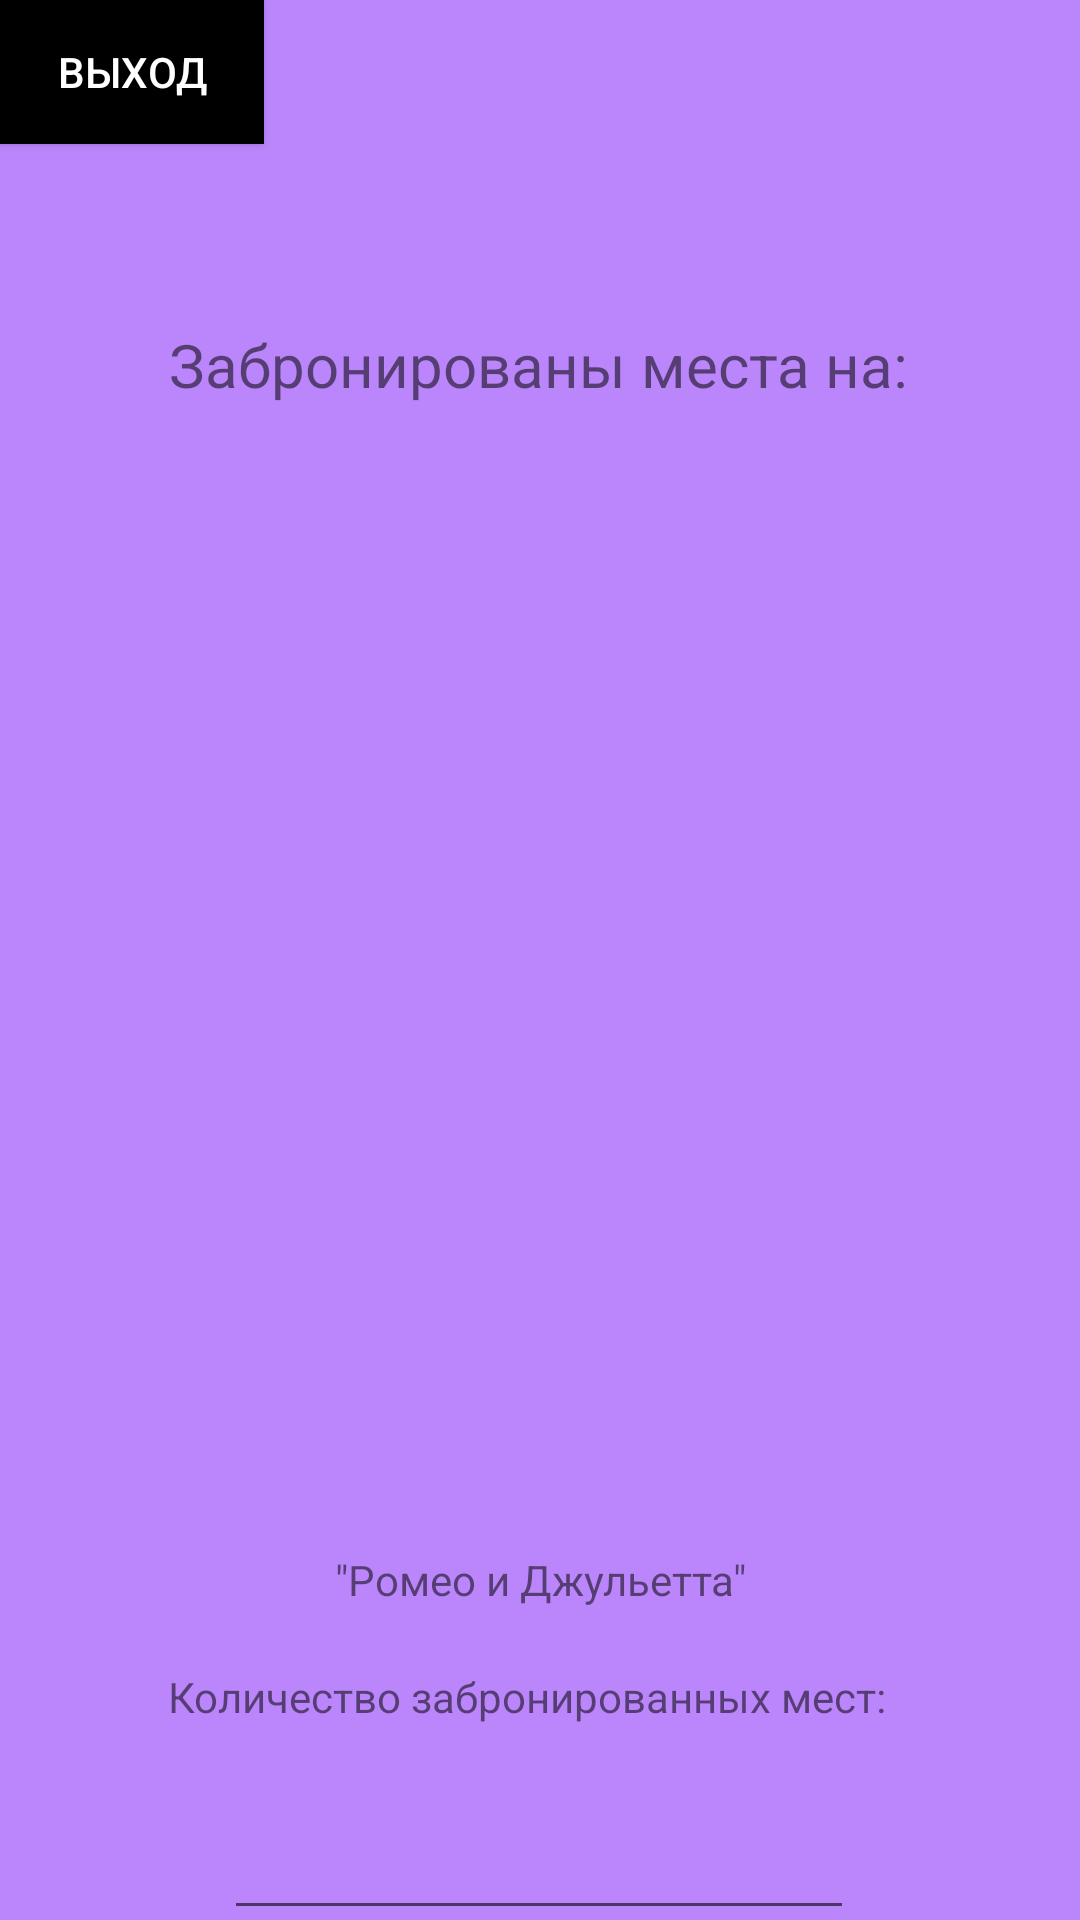

This screen was rendered from an Android layout file. Write that file and the resources it references.
<!-- AndroidManifest.xml: application theme Theme.Application_of_theatre -->
<!-- res/layout/profile_main.xml -->
<?xml version="1.0" encoding="utf-8"?>

<android.support.constraint.ConstraintLayout xmlns:android="http://schemas.android.com/apk/res/android"
    xmlns:app="http://schemas.android.com/apk/res-auto"
    xmlns:tools="http://schemas.android.com/tools"
    android:layout_width="match_parent"
    android:layout_height="match_parent"
    android:background="#FFBB86FC"
    tools:context=".ProfileActivity">

    <Button
        android:id="@+id/button8"
        android:layout_width="wrap_content"
        android:layout_height="wrap_content"
        android:background="@color/black"
        android:layout_marginLeft="320dp"
        android:text="Выход"
        android:textColor="@color/white"
        tools:layout_editor_absoluteX="329dp"
        tools:layout_editor_absoluteY="0dp" />

    <TextView
        android:id="@+id/textView8"
        android:layout_width="wrap_content"
        android:layout_height="wrap_content"
        android:layout_marginStart="81dp"
        android:layout_marginTop="108dp"
        android:layout_marginEnd="82dp"
        android:layout_marginBottom="191dp"
        android:text="Забронированы места на:"
        android:textSize="20sp"
        app:layout_constraintBottom_toTopOf="@+id/textView9"
        app:layout_constraintEnd_toEndOf="parent"
        app:layout_constraintStart_toStartOf="parent"
        app:layout_constraintTop_toTopOf="parent" />

    <TextView
        android:id="@+id/textView9"
        android:layout_width="wrap_content"
        android:layout_height="wrap_content"
        android:layout_marginStart="136dp"
        android:layout_marginTop="191dp"
        android:layout_marginEnd="136dp"
        android:layout_marginBottom="167dp"
        android:text="&quot;Ромео и Джульетта&quot;"
        app:layout_constraintBottom_toTopOf="@+id/textView10"
        app:layout_constraintEnd_toEndOf="parent"
        app:layout_constraintStart_toStartOf="parent"
        app:layout_constraintTop_toBottomOf="@+id/textView8" />

    <TextView
        android:id="@+id/textView10"
        android:layout_width="wrap_content"
        android:layout_height="wrap_content"
        android:layout_marginStart="81dp"
        android:layout_marginTop="20dp"
        android:layout_marginEnd="90dp"
        android:text="Количество забронированных мест:"
        app:layout_constraintEnd_toEndOf="parent"
        app:layout_constraintStart_toStartOf="parent"
        app:layout_constraintTop_toBottomOf="@+id/textView9" />

    <EditText
        android:id="@+id/editTextTextPersonName"
        android:layout_width="wrap_content"
        android:layout_height="wrap_content"
        android:layout_marginStart="100dp"
        android:layout_marginTop="27dp"
        android:layout_marginEnd="101dp"
        android:ems="10"
        android:inputType="textPersonName"
        app:layout_constraintEnd_toEndOf="parent"
        app:layout_constraintStart_toStartOf="parent"
        app:layout_constraintTop_toBottomOf="@+id/textView10" />
</android.support.constraint.ConstraintLayout>
<!-- resources referenced by this layout -->
<resources>
  <style name="Theme.Application_of_theatre" parent="Theme.AppCompat.Light.DarkActionBar">
          
          <item name="colorPrimary">@color/purple_500</item>
          <item name="colorPrimaryDark">@color/purple_700</item>
          <item name="colorAccent">@color/teal_200</item>
          
      </style>
  <!-- not gathered from this repository: default colours our renderer supplied (Android Studio template values) -->
  <color name="purple_500">#FF6200EE</color>
  <color name="purple_700">#FF3700B3</color>
  <color name="teal_200">#FF03DAC5</color>
  <color name="black">#FF000000</color>
  <color name="white">#FFFFFFFF</color>
</resources>
